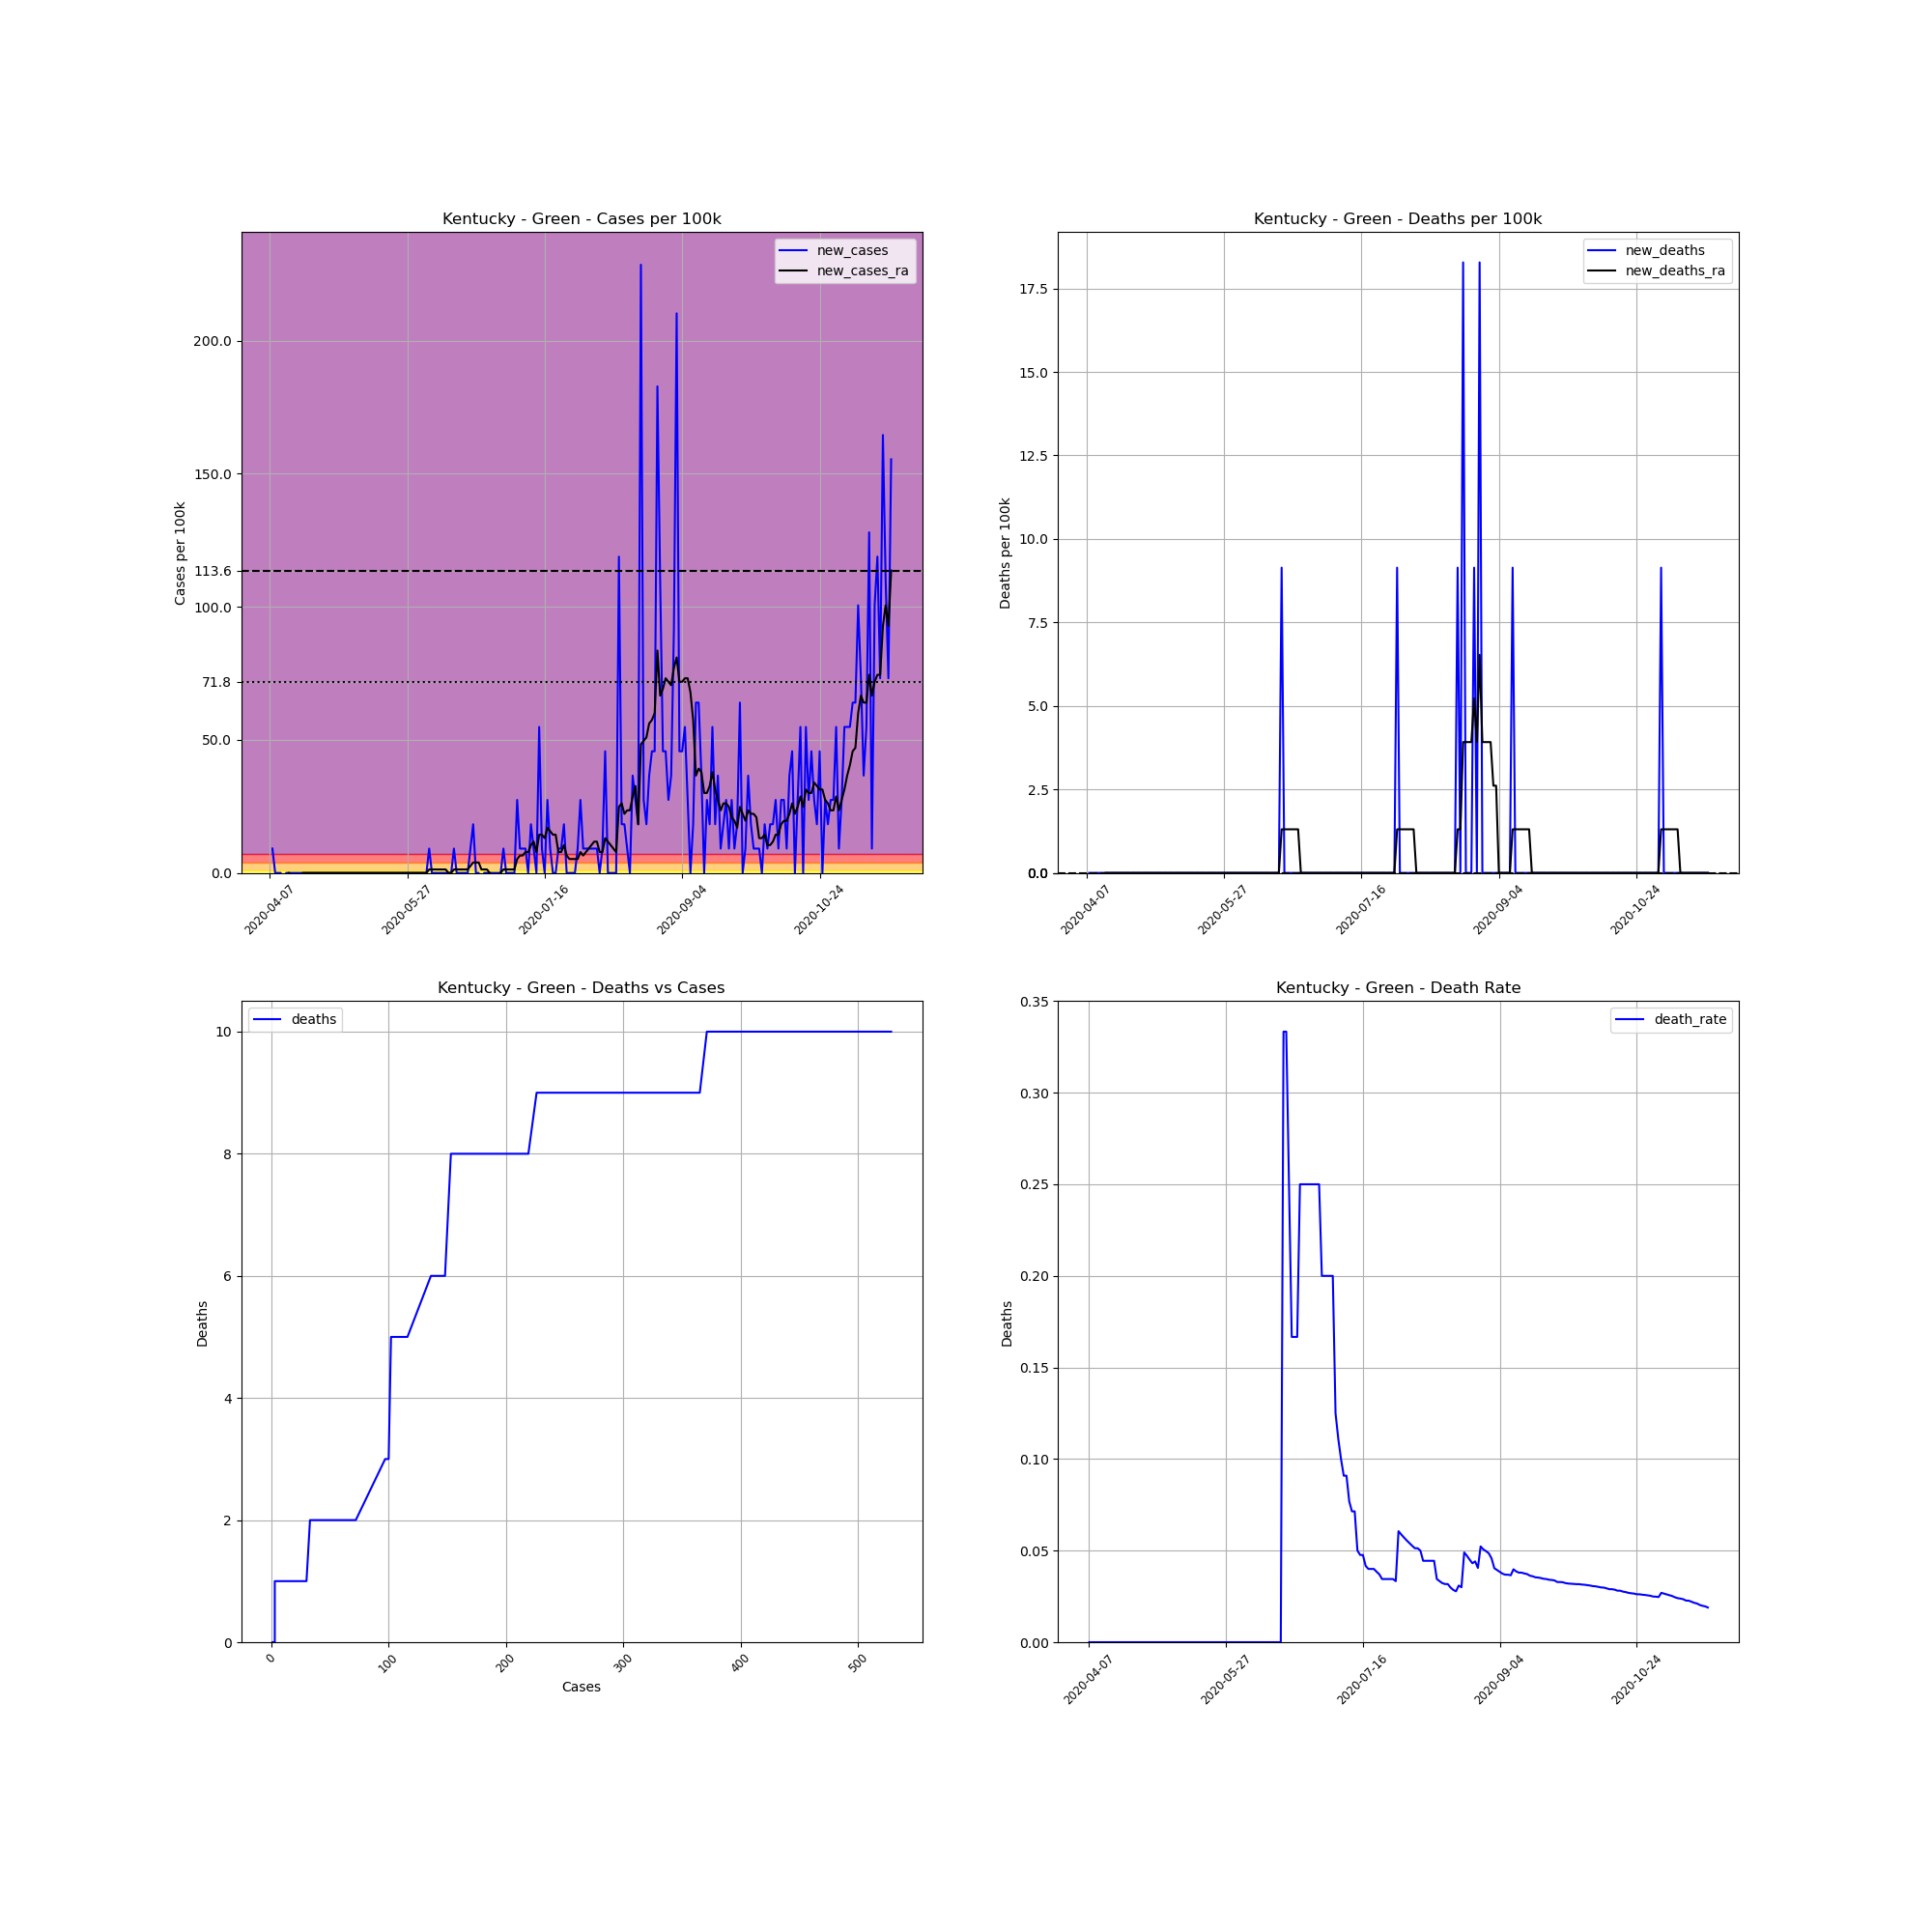

The file beside this chart, header and first rows:
, date, county, state, fips, cases, deaths, COUNTY, STNAME, CTYNAME, POPESTIMATE2019, cases_per_100k, deaths_per_100k, death_rate, new_cases, new_deaths, new_cases_ra, new_deaths_ra
597959, 2020-04-07, Green, Kentucky, 21087, 1, 0, 87, Kentucky, Green, 10941, 9.14, 0.0, 0.0, , , , 
597960, 2020-04-08, Green, Kentucky, 21087, 2, 0, 87, Kentucky, Green, 10941, 18.28, 0.0, 0.0, 9.14, 0.0, , 
597961, 2020-04-09, Green, Kentucky, 21087, 2, 0, 87, Kentucky, Green, 10941, 18.28, 0.0, 0.0, 0.0, 0.0, , 
597962, 2020-04-10, Green, Kentucky, 21087, 2, 0, 87, Kentucky, Green, 10941, 18.28, 0.0, 0.0, 0.0, 0.0, , 
597963, 2020-04-11, Green, Kentucky, 21087, 2, 0, 87, Kentucky, Green, 10941, 18.28, 0.0, 0.0, 0.0, 0.0, , 
597964, 2020-04-12, Green, Kentucky, 21087, 1, 0, 87, Kentucky, Green, 10941, 9.14, 0.0, 0.0, -9.14, 0.0, , 
597965, 2020-04-13, Green, Kentucky, 21087, 1, 0, 87, Kentucky, Green, 10941, 9.14, 0.0, 0.0, 0.0, 0.0, , 
597966, 2020-04-14, Green, Kentucky, 21087, 1, 0, 87, Kentucky, Green, 10941, 9.14, 0.0, 0.0, 0.0, 0.0, 0.0, 0.0
597967, 2020-04-15, Green, Kentucky, 21087, 1, 0, 87, Kentucky, Green, 10941, 9.14, 0.0, 0.0, 0.0, 0.0, -1.306, 0.0
597968, 2020-04-16, Green, Kentucky, 21087, 1, 0, 87, Kentucky, Green, 10941, 9.14, 0.0, 0.0, 0.0, 0.0, -1.306, 0.0
597969, 2020-04-17, Green, Kentucky, 21087, 1, 0, 87, Kentucky, Green, 10941, 9.14, 0.0, 0.0, 0.0, 0.0, -1.306, 0.0
597970, 2020-04-18, Green, Kentucky, 21087, 1, 0, 87, Kentucky, Green, 10941, 9.14, 0.0, 0.0, 0.0, 0.0, -1.306, 0.0
597971, 2020-04-19, Green, Kentucky, 21087, 1, 0, 87, Kentucky, Green, 10941, 9.14, 0.0, 0.0, 0.0, 0.0, 0.0, 0.0
597972, 2020-04-20, Green, Kentucky, 21087, 1, 0, 87, Kentucky, Green, 10941, 9.14, 0.0, 0.0, 0.0, 0.0, 0.0, 0.0
597973, 2020-04-21, Green, Kentucky, 21087, 1, 0, 87, Kentucky, Green, 10941, 9.14, 0.0, 0.0, 0.0, 0.0, 0.0, 0.0
597974, 2020-04-22, Green, Kentucky, 21087, 1, 0, 87, Kentucky, Green, 10941, 9.14, 0.0, 0.0, 0.0, 0.0, 0.0, 0.0
597975, 2020-04-23, Green, Kentucky, 21087, 1, 0, 87, Kentucky, Green, 10941, 9.14, 0.0, 0.0, 0.0, 0.0, 0.0, 0.0
597976, 2020-04-24, Green, Kentucky, 21087, 1, 0, 87, Kentucky, Green, 10941, 9.14, 0.0, 0.0, 0.0, 0.0, 0.0, 0.0
597977, 2020-04-25, Green, Kentucky, 21087, 1, 0, 87, Kentucky, Green, 10941, 9.14, 0.0, 0.0, 0.0, 0.0, 0.0, 0.0
597978, 2020-04-26, Green, Kentucky, 21087, 1, 0, 87, Kentucky, Green, 10941, 9.14, 0.0, 0.0, 0.0, 0.0, 0.0, 0.0
597979, 2020-04-27, Green, Kentucky, 21087, 1, 0, 87, Kentucky, Green, 10941, 9.14, 0.0, 0.0, 0.0, 0.0, 0.0, 0.0
597980, 2020-04-28, Green, Kentucky, 21087, 1, 0, 87, Kentucky, Green, 10941, 9.14, 0.0, 0.0, 0.0, 0.0, 0.0, 0.0
597981, 2020-04-29, Green, Kentucky, 21087, 1, 0, 87, Kentucky, Green, 10941, 9.14, 0.0, 0.0, 0.0, 0.0, 0.0, 0.0
597982, 2020-04-30, Green, Kentucky, 21087, 1, 0, 87, Kentucky, Green, 10941, 9.14, 0.0, 0.0, 0.0, 0.0, 0.0, 0.0
597983, 2020-05-01, Green, Kentucky, 21087, 1, 0, 87, Kentucky, Green, 10941, 9.14, 0.0, 0.0, 0.0, 0.0, 0.0, 0.0
597984, 2020-05-02, Green, Kentucky, 21087, 1, 0, 87, Kentucky, Green, 10941, 9.14, 0.0, 0.0, 0.0, 0.0, 0.0, 0.0
597985, 2020-05-03, Green, Kentucky, 21087, 1, 0, 87, Kentucky, Green, 10941, 9.14, 0.0, 0.0, 0.0, 0.0, 0.0, 0.0
597986, 2020-05-04, Green, Kentucky, 21087, 1, 0, 87, Kentucky, Green, 10941, 9.14, 0.0, 0.0, 0.0, 0.0, 0.0, 0.0
597987, 2020-05-05, Green, Kentucky, 21087, 1, 0, 87, Kentucky, Green, 10941, 9.14, 0.0, 0.0, 0.0, 0.0, 0.0, 0.0
597988, 2020-05-06, Green, Kentucky, 21087, 1, 0, 87, Kentucky, Green, 10941, 9.14, 0.0, 0.0, 0.0, 0.0, 0.0, 0.0
597989, 2020-05-07, Green, Kentucky, 21087, 1, 0, 87, Kentucky, Green, 10941, 9.14, 0.0, 0.0, 0.0, 0.0, 0.0, 0.0
597990, 2020-05-08, Green, Kentucky, 21087, 1, 0, 87, Kentucky, Green, 10941, 9.14, 0.0, 0.0, 0.0, 0.0, 0.0, 0.0
597991, 2020-05-09, Green, Kentucky, 21087, 1, 0, 87, Kentucky, Green, 10941, 9.14, 0.0, 0.0, 0.0, 0.0, 0.0, 0.0
597992, 2020-05-10, Green, Kentucky, 21087, 1, 0, 87, Kentucky, Green, 10941, 9.14, 0.0, 0.0, 0.0, 0.0, 0.0, 0.0
597993, 2020-05-11, Green, Kentucky, 21087, 1, 0, 87, Kentucky, Green, 10941, 9.14, 0.0, 0.0, 0.0, 0.0, 0.0, 0.0
597994, 2020-05-12, Green, Kentucky, 21087, 1, 0, 87, Kentucky, Green, 10941, 9.14, 0.0, 0.0, 0.0, 0.0, 0.0, 0.0
597995, 2020-05-13, Green, Kentucky, 21087, 1, 0, 87, Kentucky, Green, 10941, 9.14, 0.0, 0.0, 0.0, 0.0, 0.0, 0.0
597996, 2020-05-14, Green, Kentucky, 21087, 1, 0, 87, Kentucky, Green, 10941, 9.14, 0.0, 0.0, 0.0, 0.0, 0.0, 0.0
597997, 2020-05-15, Green, Kentucky, 21087, 1, 0, 87, Kentucky, Green, 10941, 9.14, 0.0, 0.0, 0.0, 0.0, 0.0, 0.0
597998, 2020-05-16, Green, Kentucky, 21087, 1, 0, 87, Kentucky, Green, 10941, 9.14, 0.0, 0.0, 0.0, 0.0, 0.0, 0.0
597999, 2020-05-17, Green, Kentucky, 21087, 1, 0, 87, Kentucky, Green, 10941, 9.14, 0.0, 0.0, 0.0, 0.0, 0.0, 0.0
598000, 2020-05-18, Green, Kentucky, 21087, 1, 0, 87, Kentucky, Green, 10941, 9.14, 0.0, 0.0, 0.0, 0.0, 0.0, 0.0
598001, 2020-05-19, Green, Kentucky, 21087, 1, 0, 87, Kentucky, Green, 10941, 9.14, 0.0, 0.0, 0.0, 0.0, 0.0, 0.0
598002, 2020-05-20, Green, Kentucky, 21087, 1, 0, 87, Kentucky, Green, 10941, 9.14, 0.0, 0.0, 0.0, 0.0, 0.0, 0.0
598003, 2020-05-21, Green, Kentucky, 21087, 1, 0, 87, Kentucky, Green, 10941, 9.14, 0.0, 0.0, 0.0, 0.0, 0.0, 0.0
598004, 2020-05-22, Green, Kentucky, 21087, 1, 0, 87, Kentucky, Green, 10941, 9.14, 0.0, 0.0, 0.0, 0.0, 0.0, 0.0
598005, 2020-05-23, Green, Kentucky, 21087, 1, 0, 87, Kentucky, Green, 10941, 9.14, 0.0, 0.0, 0.0, 0.0, 0.0, 0.0
598006, 2020-05-24, Green, Kentucky, 21087, 1, 0, 87, Kentucky, Green, 10941, 9.14, 0.0, 0.0, 0.0, 0.0, 0.0, 0.0
598007, 2020-05-25, Green, Kentucky, 21087, 1, 0, 87, Kentucky, Green, 10941, 9.14, 0.0, 0.0, 0.0, 0.0, 0.0, 0.0
598008, 2020-05-26, Green, Kentucky, 21087, 1, 0, 87, Kentucky, Green, 10941, 9.14, 0.0, 0.0, 0.0, 0.0, 0.0, 0.0
598009, 2020-05-27, Green, Kentucky, 21087, 1, 0, 87, Kentucky, Green, 10941, 9.14, 0.0, 0.0, 0.0, 0.0, 0.0, 0.0
598010, 2020-05-28, Green, Kentucky, 21087, 1, 0, 87, Kentucky, Green, 10941, 9.14, 0.0, 0.0, 0.0, 0.0, 0.0, 0.0
598011, 2020-05-29, Green, Kentucky, 21087, 1, 0, 87, Kentucky, Green, 10941, 9.14, 0.0, 0.0, 0.0, 0.0, 0.0, 0.0
598012, 2020-05-30, Green, Kentucky, 21087, 1, 0, 87, Kentucky, Green, 10941, 9.14, 0.0, 0.0, 0.0, 0.0, 0.0, 0.0
598013, 2020-05-31, Green, Kentucky, 21087, 1, 0, 87, Kentucky, Green, 10941, 9.14, 0.0, 0.0, 0.0, 0.0, 0.0, 0.0
598014, 2020-06-01, Green, Kentucky, 21087, 1, 0, 87, Kentucky, Green, 10941, 9.14, 0.0, 0.0, 0.0, 0.0, 0.0, 0.0
598015, 2020-06-02, Green, Kentucky, 21087, 1, 0, 87, Kentucky, Green, 10941, 9.14, 0.0, 0.0, 0.0, 0.0, 0.0, 0.0
598016, 2020-06-03, Green, Kentucky, 21087, 1, 0, 87, Kentucky, Green, 10941, 9.14, 0.0, 0.0, 0.0, 0.0, 0.0, 0.0
598017, 2020-06-04, Green, Kentucky, 21087, 2, 0, 87, Kentucky, Green, 10941, 18.28, 0.0, 0.0, 9.14, 0.0, 1.306, 0.0
598018, 2020-06-05, Green, Kentucky, 21087, 2, 0, 87, Kentucky, Green, 10941, 18.28, 0.0, 0.0, 0.0, 0.0, 1.306, 0.0
... 167 more rows
